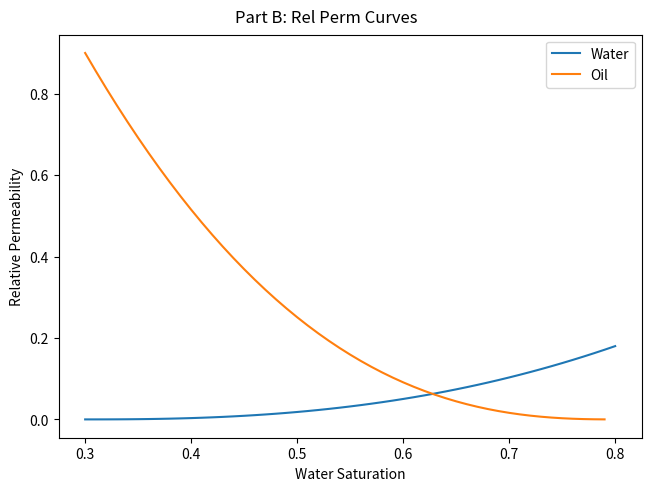
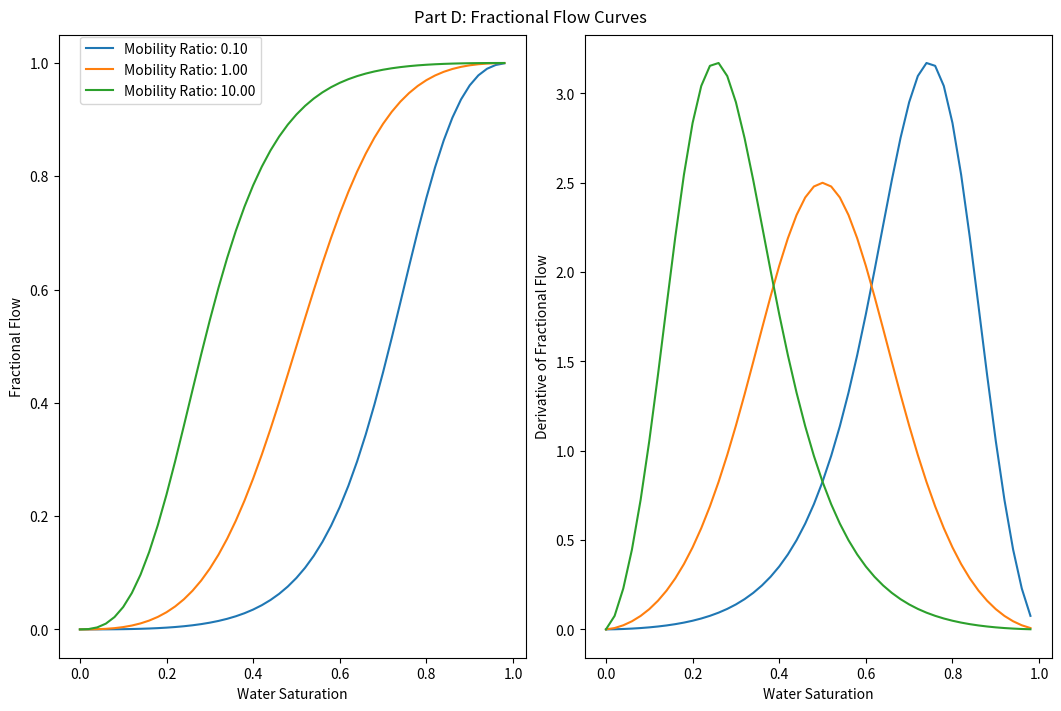
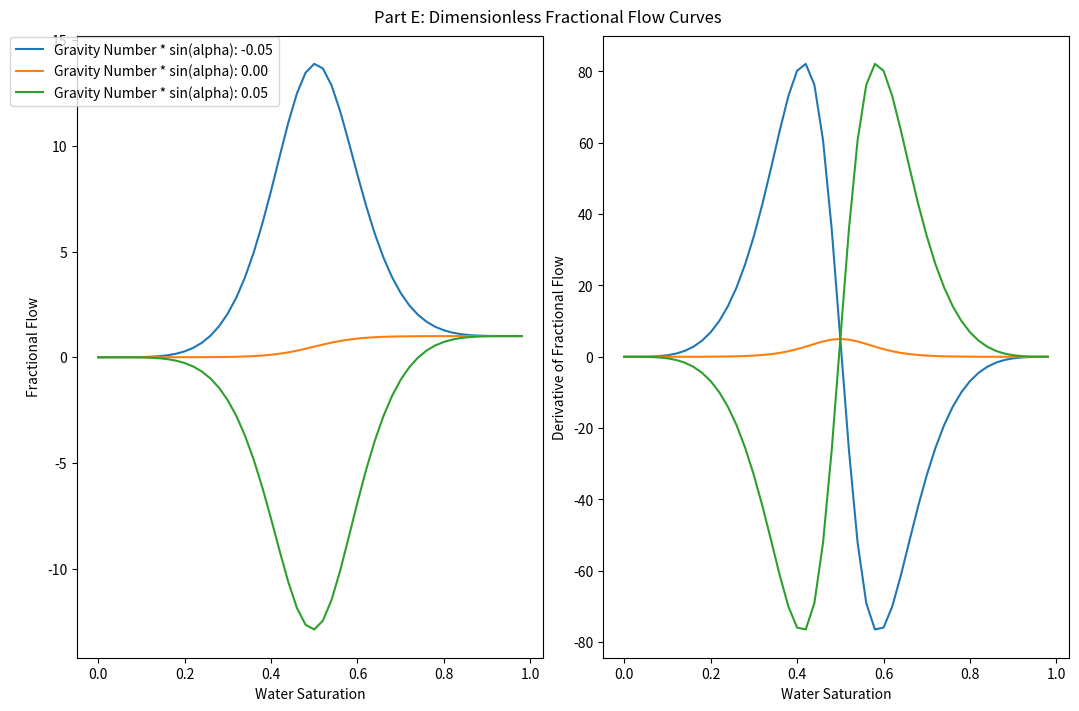

Python code for these plots, in order:
# Daniel McAllister-Ou
# 2/15/2025
# HW 3
#%%
import numpy as np 
import pandas as pd 
import matplotlib.pyplot as plt

#%%
# $k_{rw} = k_{rw}^0 S^{n_w}$
# $k_{ro} = k_{ro}^0 (1-S)^{n_o}$
# $S = \frac{S_w - S_{wr}}{1 - S_{or} - S_{wr}}$

def corey_water_relperm(krwo,S,nw):
    return krwo*S**nw
def corey_oil_relperm(kroo,S,no):
    return kroo*(1-S)**no
def saturation(sw,swr,sor):
    return (sw-swr)/(1-sor-swr)

Sw = np.arange(0.3,0.801,0.01)
S = saturation(Sw,0.3,0.2)

fig,ax = plt.subplots(layout='constrained')
ax.plot(Sw,corey_water_relperm(0.18,S,2.5),label='Water')
ax.plot(Sw,corey_oil_relperm(0.9,S,2.5),label='Oil')
ax.set_xlabel('Water Saturation')
ax.set_ylabel('Relative Permeability')
plt.legend()
plt.suptitle('Part B: Rel Perm Curves')
plt.savefig(r'.\Plots\HW3_part_b_rel_perm.png')

#%%

def fractional_flow(k, u, mu_o, delta_rho, g, alpha, k_ro, mu_w, k_rw):
    numerator = 1 + (k*k_ro / (u * mu_o)) * (-delta_rho * g * np.sin(alpha))
    denominator = 1 + (k_ro * mu_w) / (k_rw * mu_o)


    return numerator / denominator

def endpoint_mobility_ratio(krwo,kroo,mu_o,mu_w):
    return krwo/mu_w / (kroo/mu_o)

def question_d(k,u,mu_o,krwo,nw,kroo,no,swr,sor,mu_w):
    '''
    Res Hw3 Question D

    Parameters
    k : float
        permeability
    u : float
        darcy velocity
    mu_o : list
        oil viscosity   
    krwo : float
        endpoint water relative permeability 
    nw : float
        Corey water exponent
    kroo : float
        endpoint oil relative permeability
    no : float
        Corey oil exponent
    swr : float
        residual water saturation
    sor : float
        residual oil saturation
    mu_w : float
        water viscosity
    
    '''
    Sw = np.arange(swr,1-sor,0.01)
    S = saturation(Sw,swr,sor)
    k_rw = corey_water_relperm(krwo,S,nw)
    k_ro = corey_oil_relperm(kroo,S,no)
    S2 = S + 1E-6
    k_rw2 = corey_water_relperm(krwo,S2,nw)
    k_ro2 = corey_oil_relperm(kroo,S2,no)

    fig,ax = plt.subplots(1,2,layout='constrained',figsize=(3.5*3,3.5*2))
    for i, muo in enumerate(mu_o):
        Mo = endpoint_mobility_ratio(krwo,kroo,muo,mu_w)
        fw = fractional_flow(k,u,muo,0,32,0,k_ro,mu_w,k_rw)
        fw2 = fractional_flow(k,u,muo,0,32,0,k_ro2,mu_w,k_rw2)
        dfw = (fw2 - fw) / (S2 - S)

        ax[0].plot(S,fw,label=f'Mobility Ratio: {Mo:.2f}')
        ax[1].plot(S,dfw,label=f'Mobility Ratio: {Mo:.2f}')
    ax[0].set_xlabel('Water Saturation')
    ax[0].set_ylabel('Fractional Flow')
    ax[1].set_xlabel('Water Saturation')
    ax[1].set_ylabel('Derivative of Fractional Flow')
    
    handles, labels = ax[1].get_lines(), []
    for line in ax[1].get_lines():
        labels.append(line.get_label())

    unique_labels = []
    unique_handles = []
    for handle, label in zip(handles, labels):
        if label not in unique_labels:
            unique_labels.append(label)
            unique_handles.append(handle)
    fig.legend(unique_handles, unique_labels, 
            bbox_to_anchor=(0.25, 0.965),
            loc='upper right')
    plt.suptitle('Part D: Fractional Flow Curves')
    plt.savefig(r'.\Plots\HW3_part_d_frac_flow.png')

question_d(k=500,u=0.01,mu_o=[0.5,5,50],krwo=0.18,nw=2.5,kroo=0.9,no=2.5,swr=0.3,sor=0.2,mu_w=1)

# %%

def gravity_number(delta_rho,u, mu_o,k,kroo):
    # 144 is a conversion factor from lb/ft^3 to psi/ft
    # 5.88 is a conversion for md/cp/ft/d to ft/psi
    return delta_rho/144 * k * kroo / (mu_o * u)

# $f_w = \frac{1 - N_g^0(1-S)^{n_o}\sin\alpha}{1 + \frac{(1-S)^{n_o}}{M^0S^{n_w}}}$
def dimensionless_fractional_flow(k, u, mu_o, delta_rho, alpha, k_ro, mu_w, k_rw, S, nw, no):
    Ng = gravity_number(delta_rho, u, mu_o, k, k_ro)
    Mo = endpoint_mobility_ratio(k_rw, k_ro, mu_o, mu_w)
    numerator = 1 - Ng * (1-S)**no * np.sin(np.deg2rad(alpha))
    denominator = 1 + (1-S)**no / Mo / S**nw
    return numerator / denominator

def question_e(k, u, mu_o, krwo, nw, kroo, no, swr, sor, mu_w, delta_rho, alpha):
    '''
    Res Hw3 Question E

    Parameters
    k : float
        permeability
    u : float
        darcy velocity
    mu_o : float
        oil viscosity   
    krwo : float
        endpoint water relative permeability 
    nw : float
        Corey water exponent
    kroo : float
        endpoint oil relative permeability
    no : float
        Corey oil exponent
    swr : float
        residual water saturation
    sor : float
        residual oil saturation
    mu_w : float
        water viscosity
    delta_rho : float
        density difference
    alpha : list
        angle of inclination
    
    '''
    Sw = np.arange(swr, 1-sor, 0.01)
    S = saturation(Sw, swr, sor)
    k_rw = corey_water_relperm(krwo, S, nw)
    k_ro = corey_oil_relperm(kroo, S, no)
    S2 = S + 1E-6
    k_rw2 = corey_water_relperm(krwo, S2, nw)
    k_ro2 = corey_oil_relperm(kroo, S2, no)

    fig, ax = plt.subplots(1, 2, layout='constrained', figsize=(3.5*3, 3.5*2))
    for i in alpha:
        Ng = gravity_number(delta_rho, u, mu_o, k, k_ro)
        Ngsinalpha = Ng[-1] * np.sin(np.deg2rad(i))
        fw = dimensionless_fractional_flow(k, u, mu_o, delta_rho, i, k_ro, mu_w, k_rw, S, nw, no)
        fw2 = dimensionless_fractional_flow(k, u, mu_o, delta_rho, i, k_ro2, mu_w, k_rw2, S2, nw, no)
        dfw = (fw2 - fw) / (S2 - S)

        ax[0].plot(S, fw, label=f'Gravity Number * sin(alpha): {Ngsinalpha:.2f}')
        ax[1].plot(S, dfw, label=f'Gravity Number * sin(alpha): {Ngsinalpha:.2f}')
    ax[0].set_xlabel('Water Saturation')
    ax[0].set_ylabel('Fractional Flow')
    ax[1].set_xlabel('Water Saturation')
    ax[1].set_ylabel('Derivative of Fractional Flow')

    handles, labels = ax[1].get_lines(), []
    for line in ax[1].get_lines():
        labels.append(line.get_label())

    unique_labels = []
    unique_handles = []
    for handle, label in zip(handles, labels):
        if label not in unique_labels:
            unique_labels.append(label)
            unique_handles.append(handle)
    fig.legend(unique_handles, unique_labels, 
            bbox_to_anchor=(0.25, 0.965),
            loc='upper right')

    plt.suptitle('Part E: Dimensionless Fractional Flow Curves')
    plt.savefig(r'.\Plots\HW3_part_e_dim_frac_flow.png')
    
# %%
question_e(k=500, u=0.01, mu_o=5, krwo=0.18, nw=2.5, kroo=0.9, no=2.5, swr=0.3, sor=0.2, mu_w=1, delta_rho=62.4-35, alpha=[-30, 0, 30])
# %%
